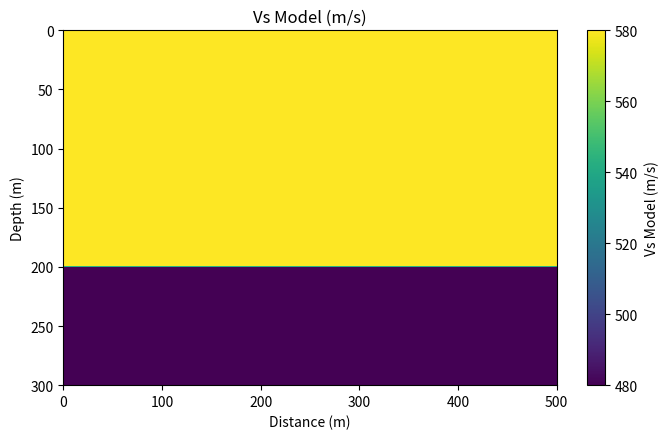
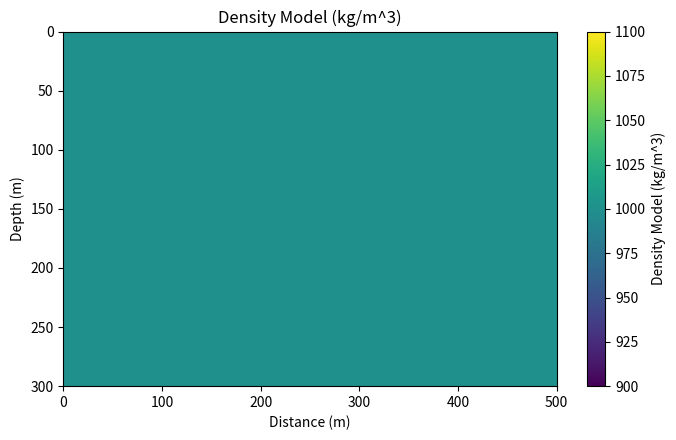

Generate these figures, in order, with matplotlib:
#!/usr/bin/env python3

import numpy as np
import matplotlib.pyplot as plt


def build_layered_model(nx, nz, dx, dz, layers):
    """
    Build a layered 2D model.

    Parameters
    ----------
    nx, nz : int
        Number of grid points in x and z
    dx, dz : float
        Grid spacing in x and z
    layers : list of tuples
        Each tuple is (thickness_m, vs_mps, rho_kgm3)

    Returns
    -------
    vs, rho : 2D numpy arrays of shape (nx, nz)
    """
    vs = np.zeros((nx, nz), dtype=np.float64)
    rho = np.zeros((nx, nz), dtype=np.float64)

    z_top = 0.0

    for thickness, vs_val, rho_val in layers:
        z_bot = z_top + thickness

        for j in range(nz):
            z = j * dz
            if z_top <= z < z_bot:
                vs[:, j] = vs_val
                rho[:, j] = rho_val

        z_top = z_bot

    # Fill any remaining depth with the last layer
    last_vs = layers[-1][1]
    last_rho = layers[-1][2]
    for j in range(nz):
        z = j * dz
        if z >= z_top:
            vs[:, j] = last_vs
            rho[:, j] = last_rho

    return vs, rho


def plot_model(model, title, outfile, xmax, zmax):
    plt.figure(figsize=(7, 4.5))
    plt.imshow(model.T, cmap="viridis", extent=[0, xmax, zmax, 0], aspect="auto")
    plt.colorbar(label=title)
    plt.xlabel("Distance (m)")
    plt.ylabel("Depth (m)")
    plt.title(title)
    plt.tight_layout()
    plt.savefig(outfile, dpi=200)
    plt.close()


def main():
    # -----------------------------
    # Grid definition
    # -----------------------------
    xmax = 500.0
    zmax = 300.0
    nx = 201
    nz = 201

    dx = xmax / (nx - 1)
    dz = zmax / (nz - 1)

    # -----------------------------
    # Layered model definition
    # (thickness_m, Vs_m/s, rho_kg/m^3)
    # -----------------------------
    layers = [
        (200.0, 580.0, 1000.0),
        (100.0, 480.0, 1000.0),
    ]

    # -----------------------------
    # Build model
    # -----------------------------
    vs, rho = build_layered_model(nx, nz, dx, dz, layers)

    # -----------------------------
    # Save model files
    # -----------------------------
    np.save("vs_model.npy", vs)
    np.save("rho_model.npy", rho)

    # Optional text export
    np.savetxt("vs_model.txt", vs)
    np.savetxt("rho_model.txt", rho)

    # -----------------------------
    # Save preview plots
    # -----------------------------
    plot_model(vs, "Vs Model (m/s)", "vs_model.png", xmax, zmax)
    plot_model(rho, "Density Model (kg/m^3)", "rho_model.png", xmax, zmax)

    print("Model files written:")
    print("  vs_model.npy")
    print("  rho_model.npy")
    print("  vs_model.txt")
    print("  rho_model.txt")
    print("  vs_model.png")
    print("  rho_model.png")


if __name__ == "__main__":
    main()
